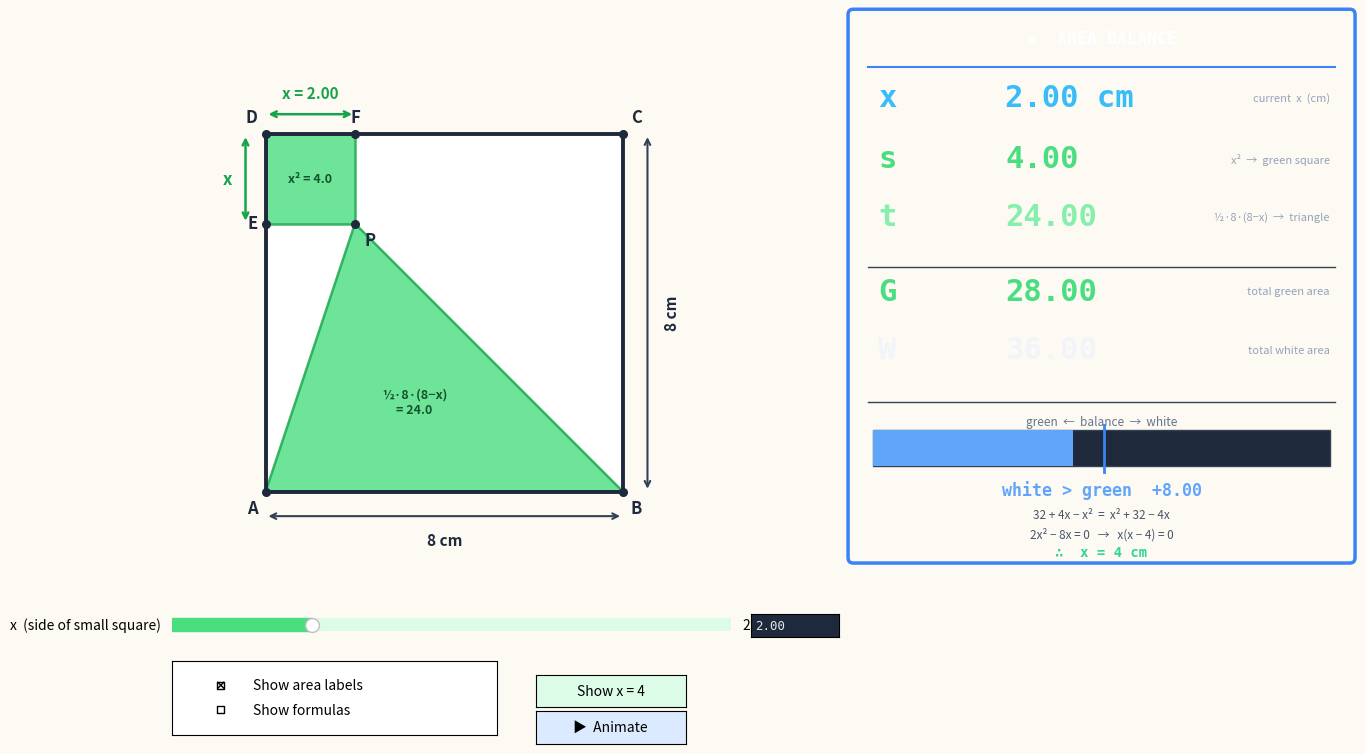

The matplotlib source for this figure:
"""Geometry area puzzle: ABCD and DEPF are squares.

Find x such that the white area equals the green area.

Run with (pyenv + .venv):
    source .venv/bin/activate
    python geometry_areas_demo.py

Setup once:
    pyenv install -s
    python -m venv .venv
    source .venv/bin/activate
    pip install -r requirements.txt
"""

from __future__ import annotations

import math

import matplotlib.pyplot as plt
from matplotlib.lines import Line2D
from matplotlib.patches import Ellipse, FancyBboxPatch, Polygon, Rectangle
from matplotlib.widgets import Button, CheckButtons, Slider, TextBox

SIDE = 8.0   # side length of the large square ABCD


# ── geometry helpers ──────────────────────────────────────────────────────────

def _vertices(x: float) -> dict[str, tuple[float, float]]:
    s = SIDE
    return dict(
        A=(0,   0  ),
        B=(s,   0  ),
        C=(s,   s  ),
        D=(0,   s  ),
        E=(0,   s-x),
        F=(x,   s  ),
        P=(x,   s-x),
    )


def _areas(x: float) -> tuple[float, float, float]:
    """Return (green_square, green_triangle, white)."""
    sq  = x * x
    tri = 0.5 * SIDE * (SIDE - x)
    return sq, tri, SIDE * SIDE - sq - tri


# ── figure ────────────────────────────────────────────────────────────────────
fig = plt.figure(figsize=(13, 7.8), facecolor="#fdfaf4")
fig.canvas.manager.set_window_title("Area Puzzle: ABCD and DEPF squares")

# Main drawing canvas
ax = fig.add_axes([0.03, 0.25, 0.52, 0.71])
ax.set_facecolor("#f8fafc")
ax.set_xlim(-1.6, 10.8)
ax.set_ylim(-1.6, 10.8)
ax.set_aspect("equal")
ax.axis("off")

# ── live readout panel (dark) ─────────────────────────────────────────────────
rd = fig.add_axes([0.58, 0.25, 0.39, 0.71])
rd.set_axis_off()
rd.patch.set_facecolor("#0f172a")
rd.patch.set_visible(True)

rd.add_patch(FancyBboxPatch(
    (0.01, 0.01), 0.98, 0.98, boxstyle="round,pad=0.01",
    fill=False, edgecolor="#3b82f6", linewidth=2.5,
    transform=rd.transAxes, clip_on=False, zorder=10,
))
rd.text(0.5, 0.965, "◈  AREA BALANCE", ha="center", va="top",
        color="#ffffff", fontsize=12, fontweight="bold",
        transform=rd.transAxes, family="monospace")

# Separators
for y, col, lw in [(0.895, "#3b82f6", 1.5), (0.535, "#334155", 1.0),
                   (0.290, "#334155", 1.0)]:
    rd.add_artist(Line2D([0.04, 0.96], [y, y], color=col, lw=lw,
                         transform=rd.transAxes, zorder=5))

# ── main rows: letter | value | description  (matches circle-demo style) ──────
#   Each row: big bold letter on left (fontsize 22, monospace)
#             live value next to it  (same size/colour)
#             short description right-aligned (fontsize 8, muted)
_MAIN_ROWS = [
    (0.840, "x", "#38bdf8", "current  x  (cm)"),
    (0.730, "s", "#4ade80", "x²  →  green square"),
    (0.625, "t", "#86efac", "½·8·(8−x)  →  triangle"),
    (0.490, "G", "#4ade80", "total green area"),
    (0.385, "W", "#f1f5f9", "total white area"),
]
for y, sym, col, desc in _MAIN_ROWS:
    rd.text(0.06, y, sym, ha="left", va="center", color=col,
            fontsize=22, fontweight="bold", transform=rd.transAxes,
            family="monospace")
    rd.text(0.95, y, desc, ha="right", va="center", color="#94a3b8",
            fontsize=8, transform=rd.transAxes)

# dynamic value text objects — updated in-place every frame
_rd_x   = rd.text(0.31, 0.840, "—", ha="left", va="center",
                  color="#38bdf8", fontsize=22, fontweight="bold",
                  transform=rd.transAxes, family="monospace")
_rd_sq  = rd.text(0.31, 0.730, "—", ha="left", va="center",
                  color="#4ade80", fontsize=22, fontweight="bold",
                  transform=rd.transAxes, family="monospace")
_rd_tri = rd.text(0.31, 0.625, "—", ha="left", va="center",
                  color="#86efac", fontsize=22, fontweight="bold",
                  transform=rd.transAxes, family="monospace")
_rd_grn = rd.text(0.31, 0.490, "—", ha="left", va="center",
                  color="#4ade80", fontsize=22, fontweight="bold",
                  transform=rd.transAxes, family="monospace")
_rd_wht = rd.text(0.31, 0.385, "—", ha="left", va="center",
                  color="#f1f5f9", fontsize=22, fontweight="bold",
                  transform=rd.transAxes, family="monospace")

# ── balance section ───────────────────────────────────────────────────────────
rd.text(0.5, 0.255, "green  ←  balance  →  white",
        ha="center", va="center", color="#64748b",
        fontsize=8.5, transform=rd.transAxes)

_bar_bg = rd.add_patch(Rectangle(
    (0.05, 0.175), 0.90, 0.065,
    facecolor="#1e293b", edgecolor="#334155", linewidth=1,
    transform=rd.transAxes, zorder=4,
))
_bar_fill = rd.add_patch(Rectangle(
    (0.05, 0.175), 0.45, 0.065,
    facecolor="#4ade80", edgecolor="none",
    transform=rd.transAxes, zorder=5,
))
rd.add_artist(Line2D([0.505, 0.505], [0.165, 0.250],
                     color="#3b82f6", lw=2, transform=rd.transAxes, zorder=6))

_rd_status = rd.text(0.5, 0.132, "", ha="center", va="center",
                     color="#fbbf24", fontsize=12, fontweight="bold",
                     transform=rd.transAxes, family="monospace")

# ── algebra hint ──────────────────────────────────────────────────────────────
rd.text(0.5, 0.088,
        "32 + 4x − x²  =  x² + 32 − 4x",
        ha="center", va="center", color="#475569",
        fontsize=8.5, transform=rd.transAxes, style="italic")
rd.text(0.5, 0.052,
        "2x² − 8x = 0   →   x(x − 4) = 0",
        ha="center", va="center", color="#475569",
        fontsize=8.5, transform=rd.transAxes, style="italic")
rd.text(0.5, 0.020,
        "∴  x = 4 cm",
        ha="center", va="center", color="#34d399",
        fontsize=10, fontweight="bold", transform=rd.transAxes,
        family="monospace")

# ── slider + textbox ──────────────────────────────────────────────────────────
ax_sl    = fig.add_axes([0.06, 0.155, 0.43, 0.032])
ax_sl_tb = fig.add_axes([0.505, 0.155, 0.068, 0.030])

sl_x = Slider(ax_sl, "x  (side of small square)", 0.0, SIDE, valinit=2.0,
              color="#4ade80", track_color="#dcfce7")
tb_x = TextBox(ax_sl_tb, "", initial="2.00", color="#1e293b", hovercolor="#334155")
try:
    tb_x.text_disp.set_color("#e2e8f0")
    tb_x.text_disp.set_fontsize(9)
    tb_x.text_disp.set_fontfamily("monospace")
except AttributeError:
    pass

# ── checkboxes ────────────────────────────────────────────────────────────────
ax_checks = fig.add_axes([0.06, 0.030, 0.25, 0.095])
checks = CheckButtons(
    ax_checks,
    ["Show area labels", "Show formulas"],
    actives=[True, False],
)

# ── buttons ───────────────────────────────────────────────────────────────────
ax_btn_solve = fig.add_axes([0.34, 0.065, 0.115, 0.042])
ax_btn_anim  = fig.add_axes([0.34, 0.018, 0.115, 0.042])
btn_solve = Button(ax_btn_solve, "Show x = 4",     color="#dcfce7", hovercolor="#bbf7d0")
btn_anim  = Button(ax_btn_anim,  "▶  Animate",     color="#dbeafe", hovercolor="#bfdbfe")

# ── mutable drawing artists ────────────────────────────────────────────────────
_artists: list = []
_anim_active    = False
_anim_direction = 1
_suppress_tb    = False


def _clear() -> None:
    for obj in _artists:
        obj.remove()
    _artists.clear()


def _draw(x: float, show_labels: bool, show_formulas: bool) -> None:
    v  = _vertices(x)
    sq, tri, white = _areas(x)
    # ── filled regions ──
    # white background of big square
    bg = Rectangle((0, 0), SIDE, SIDE, facecolor="#ffffff",
                   edgecolor="none", zorder=1)
    ax.add_patch(bg)
    _artists.append(bg)

    # green triangle ABP
    t = Polygon([v["A"], v["B"], v["P"]], closed=True,
                facecolor="#4ade80", edgecolor="#16a34a",
                linewidth=1.8, alpha=0.80, zorder=2)
    ax.add_patch(t)
    _artists.append(t)

    # green small square DEPF
    s = Polygon([v["D"], v["E"], v["P"], v["F"]], closed=True,
                facecolor="#4ade80", edgecolor="#16a34a",
                linewidth=1.8, alpha=0.80, zorder=3)
    ax.add_patch(s)
    _artists.append(s)

    # outline of big square on top
    outline = Rectangle((0, 0), SIDE, SIDE, facecolor="none",
                        edgecolor="#1e293b", linewidth=2.8, zorder=4)
    ax.add_patch(outline)
    _artists.append(outline)

    # ── dimension arrows ──
    S = SIDE
    # bottom: 8 cm
    a1 = ax.annotate("", xy=(S, -0.55), xytext=(0, -0.55),
                     arrowprops=dict(arrowstyle="<->", color="#334155", lw=1.5),
                     zorder=5)
    _artists.append(a1)
    _artists.append(ax.text(S/2, -0.90, "8 cm", ha="center", va="top",
                            fontsize=11, fontweight="bold", color="#1e293b"))

    # right: 8 cm
    a2 = ax.annotate("", xy=(S + 0.55, S), xytext=(S + 0.55, 0),
                     arrowprops=dict(arrowstyle="<->", color="#334155", lw=1.5),
                     zorder=5)
    _artists.append(a2)
    _artists.append(ax.text(S + 0.92, S/2, "8 cm", ha="left", va="center",
                            fontsize=11, fontweight="bold", color="#1e293b",
                            rotation=90))

    if x > 0.3:
        # top: x
        a3 = ax.annotate("", xy=(x, S + 0.45), xytext=(0, S + 0.45),
                         arrowprops=dict(arrowstyle="<->", color="#16a34a", lw=1.8),
                         zorder=5)
        _artists.append(a3)
        _artists.append(ax.text(x/2, S + 0.75, f"x = {x:.2f}", ha="center",
                                va="bottom", fontsize=11, fontweight="bold",
                                color="#16a34a"))
        # left: x
        a4 = ax.annotate("", xy=(-0.45, S), xytext=(-0.45, S - x),
                         arrowprops=dict(arrowstyle="<->", color="#16a34a", lw=1.8),
                         zorder=5)
        _artists.append(a4)
        _artists.append(ax.text(-0.75, S - x/2, "x", ha="right", va="center",
                                fontsize=12, fontweight="bold", color="#16a34a"))

    # ── vertex dots and labels ──
    offsets = dict(
        A=(-0.18, -0.18), B=(0.18, -0.18), C=(0.18, 0.18), D=(-0.18, 0.18),
        E=(-0.18, 0.0),   F=(0.0,  0.18),  P=(0.22, -0.18),
    )
    ha_map = dict(A="right", B="left", C="left", D="right",
                  E="right", F="center", P="left")
    va_map = dict(A="top", B="top", C="bottom", D="bottom",
                  E="center", F="bottom", P="top")

    for name, (vx, vy) in v.items():
        dx, dy = offsets[name]
        dot, = ax.plot(vx, vy, "o", ms=5.5, color="#1e293b", zorder=7)
        _artists.append(dot)
        lbl = ax.text(vx + dx, vy + dy, name,
                      ha=ha_map[name], va=va_map[name],
                      fontsize=12, fontweight="bold", color="#1e293b", zorder=7)
        _artists.append(lbl)

    # ── area labels on canvas ──
    if show_labels and x > 0.5:
        # label inside small square
        cx_sq = x / 2
        cy_sq = SIDE - x / 2
        if x > 1.0:
            _artists.append(ax.text(cx_sq, cy_sq, f"x² = {sq:.1f}",
                                    ha="center", va="center", fontsize=9,
                                    fontweight="bold", color="#14532d", zorder=8))
        # label inside triangle
        cx_tr = (v["A"][0] + v["B"][0] + v["P"][0]) / 3
        cy_tr = (v["A"][1] + v["B"][1] + v["P"][1]) / 3
        _artists.append(ax.text(cx_tr, cy_tr, f"½·8·(8−x)\n= {tri:.1f}",
                                ha="center", va="center", fontsize=9,
                                fontweight="bold", color="#14532d", zorder=8))

    if show_formulas:
        # formula strings floating next to the shapes
        if x > 0.5:
            _artists.append(ax.text(x/2, SIDE - x/2, f"x² = {sq:.2f}",
                                    ha="center", va="center", fontsize=8.5,
                                    color="#166534", zorder=8,
                                    bbox=dict(fc="#f0fdf4", ec="#86efac",
                                              boxstyle="round,pad=0.3")))
        _artists.append(ax.text((SIDE + x)/2 + 0.2, (SIDE - x)/3,
                                f"4(8−x)\n= {tri:.2f}",
                                ha="left", va="center", fontsize=8.5,
                                color="#166534", zorder=8,
                                bbox=dict(fc="#f0fdf4", ec="#86efac",
                                          boxstyle="round,pad=0.3")))

    fig.canvas.draw_idle()


def _update_readout(x: float) -> None:
    sq, tri, white = _areas(x)
    green = sq + tri
    total = SIDE * SIDE
    diff  = green - white      # positive → too much green

    _rd_x.set_text(f"{x:.2f} cm")
    _rd_sq.set_text(f"{sq:.2f}")
    _rd_tri.set_text(f"{tri:.2f}")
    _rd_grn.set_text(f"{green:.2f}")
    _rd_wht.set_text(f"{white:.2f}")

    # Balance bar: width = fraction of total that is green
    frac = green / total
    bar_w = 0.90 * max(0.0, min(1.0, frac))
    _bar_fill.set_width(bar_w)

    if abs(diff) < 0.3:
        _bar_fill.set_facecolor("#4ade80")
        _rd_status.set_text("✓  BALANCED!")
        _rd_status.set_color("#4ade80")
    elif diff > 0:
        _bar_fill.set_facecolor("#f87171")
        _rd_status.set_text(f"green > white  +{diff:.2f}")
        _rd_status.set_color("#f87171")
    else:
        _bar_fill.set_facecolor("#60a5fa")
        _rd_status.set_text(f"white > green  +{-diff:.2f}")
        _rd_status.set_color("#60a5fa")


def _refresh(_=None) -> None:
    global _suppress_tb
    x = sl_x.val
    status = checks.get_status()
    show_labels, show_formulas = status[0], status[1]

    _suppress_tb = True
    tb_x.set_val(f"{x:.2f}")
    _suppress_tb = False

    _clear()
    _draw(x, show_labels, show_formulas)
    _update_readout(x)


# ── textbox handler ───────────────────────────────────────────────────────────
def _on_tb(text: str) -> None:
    if _suppress_tb:
        return
    try:
        sl_x.set_val(max(0.0, min(SIDE, float(text))))
    except ValueError:
        pass


# ── animation ─────────────────────────────────────────────────────────────────
def _animate(_=None) -> None:
    global _anim_active, _anim_direction
    _anim_active = not _anim_active
    btn_anim.label.set_text("■  Stop" if _anim_active else "▶  Animate")
    btn_anim.ax.set_facecolor("#fecaca" if _anim_active else "#dbeafe")
    if _anim_active:
        _run_anim()


def _run_anim() -> None:
    if not _anim_active:
        return
    nxt = sl_x.val + _anim_direction * 0.06
    if nxt >= SIDE:
        nxt = SIDE;  globals()["_anim_direction"] = -1
    elif nxt <= 0.0:
        nxt = 0.0;   globals()["_anim_direction"] = 1
    sl_x.set_val(nxt)
    fig.canvas.flush_events()
    timer.start()


timer = fig.canvas.new_timer(interval=40)
timer.single_shot = True
timer.add_callback(_run_anim)

# ── wire up ───────────────────────────────────────────────────────────────────
sl_x.on_changed(_refresh)
tb_x.on_submit(_on_tb)
checks.on_clicked(_refresh)
btn_solve.on_clicked(lambda _: sl_x.set_val(4.0))
btn_anim.on_clicked(_animate)

# ── initial draw ──────────────────────────────────────────────────────────────
_refresh()
plt.show()
